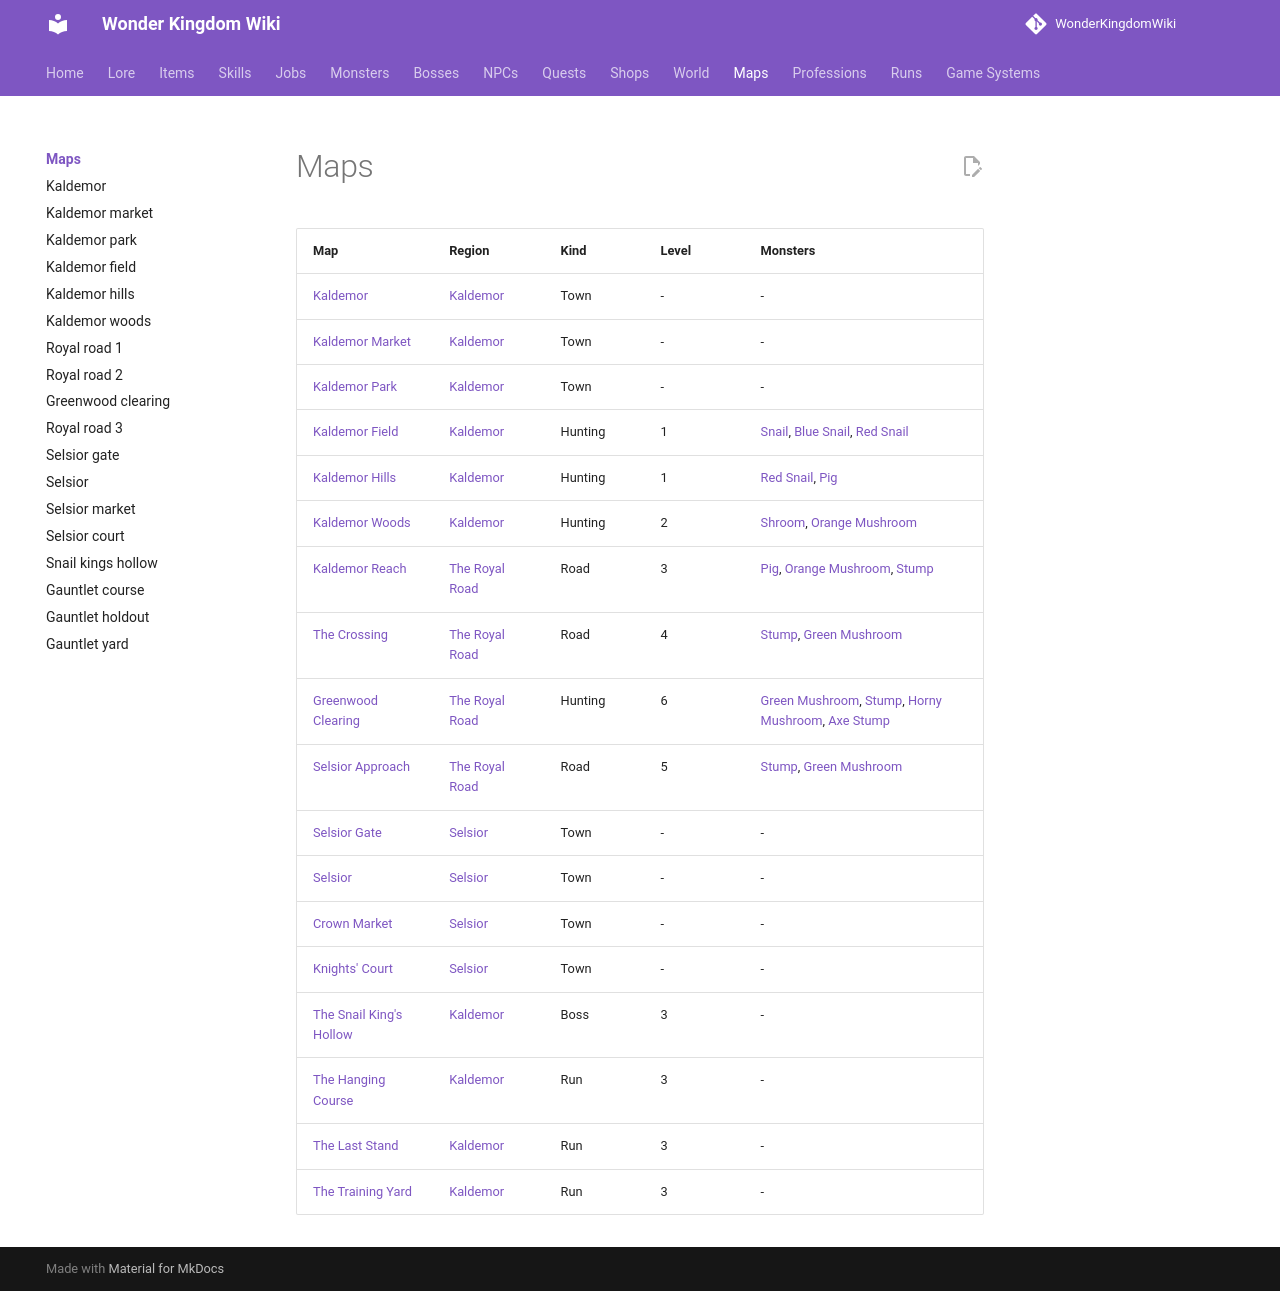

repository: alonohana627/WonderKingdomWiki · page: pr-preview/pr-4/maps/index.html · generator: mkdocs

<!-- Generated by tools/generate.py from GameLib. Do not edit: changes are overwritten. -->

# Maps

| Map | Region | Kind | Levels | Difficulty | Monsters |
|---|---|---|---|---|---|
| [A Fisher's Cottage](../maps/marram_cottage_east.md) | [Bain Harbour](../world/index.md#bain-harbour) | Town | - | - | - |
| [A Fisher's Cottage](../maps/marram_cottage_west.md) | [Bain Harbour](../world/index.md#bain-harbour) | Town | - | - | - |
| [Ambrose's Chart Shop](../maps/bain_chart_shop.md) | [Bain Harbour](../world/index.md#bain-harbour) | Town | - | - | - |
| [Bain Harbour](../maps/bain_harbour.md) | [Bain Harbour](../world/index.md#bain-harbour) | Town | - | - | - |
| [Clemence's House](../maps/bain_clinic.md) | [Bain Harbour](../world/index.md#bain-harbour) | Town | - | - | - |
| [Cordelia's Cloth Shop](../maps/bain_cloth_shop.md) | [Bain Harbour](../world/index.md#bain-harbour) | Town | - | - | - |
| [Harbour Hall](../maps/bain_hall.md) | [Bain Harbour](../world/index.md#bain-harbour) | Town | - | - | - |
| [Marisol's Spice House](../maps/bain_spice_house.md) | [Bain Harbour](../world/index.md#bain-harbour) | Town | - | - | - |
| [Marram Cove](../maps/marram_cove.md) | [Bain Harbour](../world/index.md#bain-harbour) | Town | - | - | - |
| [Merchant Street](../maps/bain_merchant_street.md) | [Bain Harbour](../world/index.md#bain-harbour) | Town | - | - | - |
| [Thaddeus's House](../maps/bain_thaddeus_house.md) | [Bain Harbour](../world/index.md#bain-harbour) | Town | - | - | - |
| [The Counting House](../maps/bain_counting_house.md) | [Bain Harbour](../world/index.md#bain-harbour) | Town | - | - | - |
| [The Customs House](../maps/bain_customs_house.md) | [Bain Harbour](../world/index.md#bain-harbour) | Town | - | - | - |
| [The Dock Office](../maps/bain_dock_office.md) | [Bain Harbour](../world/index.md#bain-harbour) | Town | - | - | - |
| [The Docks](../maps/bain_docks.md) | [Bain Harbour](../world/index.md#bain-harbour) | Town | - | - | - |
| [The Merchants' Exchange](../maps/bain_exchange.md) | [Bain Harbour](../world/index.md#bain-harbour) | Town | - | - | - |
| [The Net House](../maps/marram_net_house.md) | [Bain Harbour](../world/index.md#bain-harbour) | Town | - | - | - |
| [The Salt and Bread](../maps/bain_inn.md) | [Bain Harbour](../world/index.md#bain-harbour) | Town | - | - | - |
| [The Union Warehouse](../maps/bain_warehouse.md) | [Bain Harbour](../world/index.md#bain-harbour) | Town | - | - | - |
| [The Watch House](../maps/bain_watch_house.md) | [Bain Harbour](../world/index.md#bain-harbour) | Town | - | - | - |
| [Wilmot's House](../maps/bain_ropemakers_house.md) | [Bain Harbour](../world/index.md#bain-harbour) | Town | - | - | - |
| [The Chalk Downs](../maps/chalk_downs.md) | [Bain Harbour](../world/index.md#bain-harbour) | Road | 13 | 4 | [Scrub Wolf](../monsters/scrub_wolf.md) |
| [Baysight Hill](../maps/baysight_hill.md) | [Bain Harbour](../world/index.md#bain-harbour) | Road | 15 | 5 | [Bluff Wildcat](../monsters/bluff_wildcat.md) |
| [The Dune Reach](../maps/dune_reach.md) | [Bain Harbour](../world/index.md#bain-harbour) | Road | 17 | 6 | [Dune Cat](../monsters/dune_cat.md) |
| [The Long Sands](../maps/long_sands.md) | [Bain Harbour](../world/index.md#bain-harbour) | Road | 19 | 7 | [Grey Tom](../monsters/grey_tom.md) |
| [The First Locks](../maps/first_locks.md) | [Bain Harbour](../world/index.md#bain-harbour) | Hunting | 22-24 | 8 | [Snapjaw](../monsters/snapjaw.md), [Bootcrab](../monsters/bootcrab.md) |
| [The Timber Ponds](../maps/timber_ponds.md) | [Bain Harbour](../world/index.md#bain-harbour) | Hunting | 26-28 | 9 | [Glass Jelly](../monsters/glass_jelly.md), [Ironback Crab](../monsters/ironback_crab.md) |
| [The Main Deck](../maps/saltgrace_deck.md) | [Bain Harbour](../world/index.md#bain-harbour) | Dungeon | 21-22 | 10 | [Cave Bat](../monsters/cave_bat.md), [Hull Louse](../monsters/hull_louse.md) |
| [The Pinch](../maps/the_pinch.md) | [Bain Harbour](../world/index.md#bain-harbour) | Hunting | 22-28 | 10 | [Ironback Crab](../monsters/ironback_crab.md), [Bootcrab](../monsters/bootcrab.md) |
| [The Main Deck, Aft](../maps/saltgrace_deck_aft.md) | [Bain Harbour](../world/index.md#bain-harbour) | Dungeon | 22-24 | 11 | [Hull Louse](../monsters/hull_louse.md), [Barnacle Crab](../monsters/barnacle_crab.md) |
| [The Pinch Lock](../maps/pinch_lock.md) | [Bain Harbour](../world/index.md#bain-harbour) | Boss | 30 | 11 | - |
| [The Rigging](../maps/saltgrace_rigging.md) | [Bain Harbour](../world/index.md#bain-harbour) | Dungeon | 21-22 | 11 | [Cave Bat](../monsters/cave_bat.md), [Hull Louse](../monsters/hull_louse.md) |
| [The Holds](../maps/saltgrace_holds.md) | [Bain Harbour](../world/index.md#bain-harbour) | Dungeon | 24-28 | 12 | [Barnacle Crab](../monsters/barnacle_crab.md), [Wreck Mimic](../monsters/wreck_mimic.md) |
| [The Salt Reach](../maps/salt_reach.md) | [Bain Harbour](../world/index.md#bain-harbour) | Hunting | 33-38 | 12 | [Sawbill Fry](../monsters/sawbill_fry.md), [Sawbill](../monsters/sawbill.md) |
| [The Galley](../maps/saltgrace_galley.md) | [Bain Harbour](../world/index.md#bain-harbour) | Dungeon | 24-26 | 13 | [Bilge Eel](../monsters/bilge_eel.md), [Barnacle Crab](../monsters/barnacle_crab.md) |
| [The Lower Deck](../maps/saltgrace_lower_deck.md) | [Bain Harbour](../world/index.md#bain-harbour) | Dungeon | 22-28 | 14 | [Bilge Eel](../monsters/bilge_eel.md), [Wreck Mimic](../monsters/wreck_mimic.md), [Hull Louse](../monsters/hull_louse.md) |
| [The Sea Locks](../maps/sea_locks.md) | [Bain Harbour](../world/index.md#bain-harbour) | Hunting | 38-43 | 14 | [Spitting Sawbill](../monsters/spitting_sawbill.md), [Sawbill](../monsters/sawbill.md) |
| [The Bright Morrow, by Night](../maps/bright_morrow_deck.md) | [Bain Harbour](../world/index.md#bain-harbour) | Run | - | 15 | - |
| [The Captain's Cabin](../maps/saltgrace_cabin.md) | [Bain Harbour](../world/index.md#bain-harbour) | Boss | 45 | 15 | - |
| [The Gullet](../maps/the_gullet.md) | [Bain Harbour](../world/index.md#bain-harbour) | Hunting | 43-47 | 16 | [Pale Sawbill](../monsters/pale_sawbill.md), [Spitting Sawbill](../monsters/spitting_sawbill.md) |
| [The Gullet Gates](../maps/gullet_gates.md) | [Bain Harbour](../world/index.md#bain-harbour) | Boss | 50 | 17 | - |
| [The Outer Pier by Night](../maps/outer_pier_night.md) | [Bain Harbour](../world/index.md#bain-harbour) | Run | - | 18 | - |
| [The Timber Path](../maps/timber_path.md) | [Bain Harbour](../world/index.md#bain-harbour) | Hunting | 52 | 18 | [Dusk Wolf](../monsters/dusk_wolf.md) |
| [Under the Outer Pier](../maps/under_the_pier.md) | [Bain Harbour](../world/index.md#bain-harbour) | Run | - | 18 | - |
| [The Crossways](../maps/crossways.md) | [Bain Harbour](../world/index.md#bain-harbour) | Hunting | 57 | 19 | [Whipshade](../monsters/whipshade.md) |
| [The Cliff Edge](../maps/cliff_edge.md) | [Bain Harbour](../world/index.md#bain-harbour) | Hunting | 62 | 20 | [Hookshade](../monsters/hookshade.md) |
| [The Old Fellings](../maps/old_fellings.md) | [Bain Harbour](../world/index.md#bain-harbour) | Hunting | 66 | 21 | [Glimshade](../monsters/glimshade.md) |
| [The Rim](../maps/the_rim.md) | [Bain Harbour](../world/index.md#bain-harbour) | Hunting | 57-66 | 22 | [Whipshade](../monsters/whipshade.md), [Glimshade](../monsters/glimshade.md), [Hookshade](../monsters/hookshade.md) |
| [The Lantern Deep](../maps/lantern_deep.md) | [Bain Harbour](../world/index.md#bain-harbour) | Boss | 70 | 23 | - |
| [Bess's Apothecary](../maps/bess_apothecary.md) | [Kaldemor](../world/index.md#kaldemor) | Town | - | - | - |
| [Gareth's Smithy](../maps/gareths_smithy.md) | [Kaldemor](../world/index.md#kaldemor) | Town | - | - | - |
| [Hilda's Storehouse](../maps/hildas_storehouse.md) | [Kaldemor](../world/index.md#kaldemor) | Town | - | - | - |
| [Kaldemor](../maps/kaldemor.md) | [Kaldemor](../world/index.md#kaldemor) | Town | - | - | - |
| [Kaldemor Market](../maps/kaldemor_market.md) | [Kaldemor](../world/index.md#kaldemor) | Town | - | - | - |
| [Lia's House](../maps/lias_house.md) | [Kaldemor](../world/index.md#kaldemor) | Town | - | - | - |
| [Mushroom Park](../maps/kaldemor_park.md) | [Kaldemor](../world/index.md#kaldemor) | Town | - | - | - |
| [Old Marta's Store](../maps/martas_store.md) | [Kaldemor](../world/index.md#kaldemor) | Town | - | - | - |
| [The Clock Tower](../maps/clock_tower.md) | [Kaldemor](../world/index.md#kaldemor) | Town | - | - | - |
| [The Mayor's House](../maps/tobins_house.md) | [Kaldemor](../world/index.md#kaldemor) | Town | - | - | - |
| [The Sleepy Snail](../maps/the_sleepy_snail.md) | [Kaldemor](../world/index.md#kaldemor) | Town | - | - | - |
| [The Workshops](../maps/the_workshops.md) | [Kaldemor](../world/index.md#kaldemor) | Town | - | - | - |
| [Kaldemor Field](../maps/kaldemor_field.md) | [Kaldemor](../world/index.md#kaldemor) | Hunting | 1-4 | 1 | [Snail](../monsters/snail.md), [Blue Snail](../monsters/blue_snail.md), [Red Snail](../monsters/red_snail.md), [Shroom](../monsters/shroom.md) |
| [Kaldemor Hills](../maps/kaldemor_hills.md) | [Kaldemor](../world/index.md#kaldemor) | Hunting | 7-10 | 2 | [Pig](../monsters/pig.md), [Orange Mushroom](../monsters/orange_mushroom.md), [Stump](../monsters/stump.md) |
| [The Hanging Course](../maps/gauntlet_course.md) | [Kaldemor](../world/index.md#kaldemor) | Run | - | 3 | - |
| [The Last Stand](../maps/gauntlet_holdout.md) | [Kaldemor](../world/index.md#kaldemor) | Run | - | 3 | - |
| [The Snail King's Hollow](../maps/snail_kings_hollow.md) | [Kaldemor](../world/index.md#kaldemor) | Boss | 15 | 3 | - |
| [The Training Yard](../maps/gauntlet_yard.md) | [Kaldemor](../world/index.md#kaldemor) | Run | - | 3 | - |
| [The Boarwood](../maps/boarwood.md) | [Kaldemor](../world/index.md#kaldemor) | Hunting | 21-22 | 4 | [Hedge Boar](../monsters/hedge_boar.md), [Rooting Piglet](../monsters/rooting_piglet.md) |
| [The Cider Lanes](../maps/cider_lanes.md) | [Kaldemor](../world/index.md#kaldemor) | Road | 8-9 | 4 | [Orchard Snail](../monsters/orchard_snail.md), [Orchard Pig](../monsters/orchard_pig.md) |
| [The Last Stile](../maps/the_last_stile.md) | [Kaldemor](../world/index.md#kaldemor) | Hunting | - | 4 | - |
| [The Deep Boarwood](../maps/boarwood_deep.md) | [Kaldemor](../world/index.md#kaldemor) | Hunting | 27 | 5 | [Tusker](../monsters/tusker.md) |
| [The Greenmarsh](../maps/the_greenmarsh.md) | [Kaldemor](../world/index.md#kaldemor) | Road | 10-11 | 5 | [Marsh Slime](../monsters/marsh_slime.md), [Mud Octopus](../monsters/mud_octopus.md), [Reed Snake](../monsters/reed_snake.md) |
| [Shellbrook Mouth](../maps/shellbrook_mouth.md) | [Kaldemor](../world/index.md#kaldemor) | Road | 9-17 | 6 | [Shingle Crab](../monsters/shingle_crab.md), [Breaker Crab](../monsters/breaker_crab.md), [Orchard Pig](../monsters/orchard_pig.md) |
| [Stilebrook Farm](../maps/stilebrook_farm.md) | [Kaldemor](../world/index.md#kaldemor) | Boss | 30 | 6 | - |
| [The Humming Trail](../maps/humming_trail.md) | [Kaldemor](../world/index.md#kaldemor) | Hunting | 31-33 | 6 | [Horny Mushroom](../monsters/deepwood_horny.md), [Hoarder Shroom](../monsters/hoarder_shroom.md) |
| [Windflower Glade](../maps/windflower_glade.md) | [Kaldemor](../world/index.md#kaldemor) | Hunting | 33-35 | 7 | [Windflower Cap](../monsters/windflower_cap.md), [Hoarder Shroom](../monsters/hoarder_shroom.md) |
| [The Bluecap Groves](../maps/bluecap_groves.md) | [Kaldemor](../world/index.md#kaldemor) | Hunting | 40 | 8 | [Bluecap](../monsters/bluecap.md) |
| [The Bluecap Groves](../maps/bluecap_groves_deep.md) | [Kaldemor](../world/index.md#kaldemor) | Hunting | 40 | 8 | [Bluecap](../monsters/bluecap.md) |
| [Breezy Hollow](../maps/breezy_hollow.md) | [Kaldemor](../world/index.md#kaldemor) | Hunting | 46 | 9 | [Paleveil Cap](../monsters/paleveil_cap.md) |
| [The Bluecap Hollow](../maps/bluecap_hollow.md) | [Kaldemor](../world/index.md#kaldemor) | Boss | 50 | 10 | - |
| [The Keep Road](../maps/keep_road.md) | [Kaldemor](../world/index.md#kaldemor) | Hunting | 53 | 10 | [Capguard](../monsters/capguard.md) |
| [The Keep Road](../maps/keep_road_2.md) | [Kaldemor](../world/index.md#kaldemor) | Hunting | 53-55 | 11 | [Capguard](../monsters/capguard.md), [Spore Puff](../monsters/spore_puff.md) |
| [The Battlements](../maps/battlements_1.md) | [Kaldemor](../world/index.md#kaldemor) | Hunting | 55-57 | 12 | [Spore Puff](../monsters/spore_puff.md), [Hoarder Shroom](../monsters/hoarder_shroom_keep.md) |
| [The Battlements](../maps/battlements_2.md) | [Kaldemor](../world/index.md#kaldemor) | Hunting | 55-61 | 12 | [Spore Puff](../monsters/spore_puff.md), [Wallcreeper Cap](../monsters/wallcreeper_cap.md), [Hoarder Shroom](../monsters/hoarder_shroom_keep.md) |
| [The Battlements](../maps/battlements_3.md) | [Kaldemor](../world/index.md#kaldemor) | Hunting | 57-61 | 12 | [Hoarder Shroom](../monsters/hoarder_shroom_keep.md), [Wallcreeper Cap](../monsters/wallcreeper_cap.md) |
| [The Inner Ward](../maps/inner_ward_1.md) | [Kaldemor](../world/index.md#kaldemor) | Hunting | 61-66 | 13 | [Crowncap](../monsters/crowncap.md), [Wallcreeper Cap](../monsters/wallcreeper_cap.md) |
| [The Inner Ward](../maps/inner_ward_2.md) | [Kaldemor](../world/index.md#kaldemor) | Hunting | 61-66 | 13 | [Crowncap](../monsters/crowncap.md), [Wallcreeper Cap](../monsters/wallcreeper_cap.md) |
| [The Crown Tower](../maps/crown_tower.md) | [Kaldemor](../world/index.md#kaldemor) | Boss | 70 | 14 | - |
| [Kaldemor Woods](../maps/kaldemor_woods.md) | [The Royal Road](../world/index.md#royal-road) | Road | 2-8 | 4 | [Shroom](../monsters/shroom.md), [Orange Mushroom](../monsters/orange_mushroom.md) |
| [The Crossing](../maps/the_crossing.md) | [The Royal Road](../world/index.md#royal-road) | Road | 7-11 | 5 | [Pig](../monsters/pig.md), [Ribbon Pig](../monsters/ribbon_pig.md), [Stump](../monsters/stump.md) |
| [The Greenwood](../maps/the_greenwood.md) | [The Royal Road](../world/index.md#royal-road) | Road | 10-15 | 6 | [Green Mushroom](../monsters/green_mushroom.md), [Stump](../monsters/stump.md), [Horny Mushroom](../monsters/horny_mushroom.md) |
| [An Empty House](../maps/old_quarter_house_a.md) | [Selsior](../world/index.md#selsior) | Town | - | - | - |
| [Crown Market](../maps/selsior_market.md) | [Selsior](../world/index.md#selsior) | Town | - | - | - |
| [Knights' Court](../maps/selsior_court.md) | [Selsior](../world/index.md#selsior) | Town | - | - | - |
| [Old Quarter](../maps/selsior_old_quarter.md) | [Selsior](../world/index.md#selsior) | Town | - | - | - |
| [Palace](../maps/selsior_palace.md) | [Selsior](../world/index.md#selsior) | Town | - | - | - |
| [Prudence's Workshop](../maps/alchemists_workshop.md) | [Selsior](../world/index.md#selsior) | Town | - | - | - |
| [Riverside](../maps/selsior_riverside.md) | [Selsior](../world/index.md#selsior) | Town | - | - | - |
| [Royal Plaza](../maps/selsior.md) | [Selsior](../world/index.md#selsior) | Town | - | - | - |
| [Scholars' Quarter](../maps/selsior_scholars.md) | [Selsior](../world/index.md#selsior) | Town | - | - | - |
| [Selene's Forge](../maps/selenes_forge.md) | [Selsior](../world/index.md#selsior) | Town | - | - | - |
| [Selsior Gate](../maps/selsior_gate.md) | [Selsior](../world/index.md#selsior) | Town | - | - | - |
| [The Academy Library](../maps/academy_library.md) | [Selsior](../world/index.md#selsior) | Town | - | - | - |
| [The Captain's Hall](../maps/knights_hall.md) | [Selsior](../world/index.md#selsior) | Town | - | - | - |
| [The Crooked Lantern](../maps/crooked_lantern.md) | [Selsior](../world/index.md#selsior) | Town | - | - | - |
| [The Dyer's House](../maps/riverside_house_b.md) | [Selsior](../world/index.md#selsior) | Town | - | - | - |
| [The Envoys' Hall](../maps/envoys_hall.md) | [Selsior](../world/index.md#selsior) | Town | - | - | - |
| [The Gate Inn](../maps/gate_inn.md) | [Selsior](../world/index.md#selsior) | Town | - | - | - |
| [The Gilded Stage](../maps/gilded_stage.md) | [Selsior](../world/index.md#selsior) | Town | - | - | - |
| [The Palace Quarters](../maps/palace_quarters.md) | [Selsior](../world/index.md#selsior) | Town | - | - | - |
| [The Royal Vault](../maps/royal_vault.md) | [Selsior](../world/index.md#selsior) | Town | - | - | - |
| [The Throne Hall](../maps/throne_hall.md) | [Selsior](../world/index.md#selsior) | Town | - | - | - |
| [Theatre Row](../maps/selsior_theatre.md) | [Selsior](../world/index.md#selsior) | Town | - | - | - |
| [The Delver's Burrow](../maps/delvers_burrow.md) | [Selsior](../world/index.md#selsior) | Boss | 30 | 0 | - |
| [The First Cut](../maps/first_cut.md) | [Selsior](../world/index.md#selsior) | Boss | 70 | 0 | - |
| [The Heron Pool](../maps/heron_pool.md) | [Selsior](../world/index.md#selsior) | Boss | 50 | 0 | - |
| [The Hive Hollow](../maps/hive_hollow.md) | [Selsior](../world/index.md#selsior) | Boss | 30 | 0 | - |
| [The Hedge Lanes](../maps/hedge_lanes.md) | [Selsior](../world/index.md#selsior) | Road | 7-9 | 3 | [Slime](../monsters/slime.md), [Pig](../monsters/pig.md), [Orange Mushroom](../monsters/orange_mushroom.md) |
| [The Waystone Meadows](../maps/waystone_meadows.md) | [Selsior](../world/index.md#selsior) | Road | 11-15 | 4 | [Ribbon Pig](../monsters/ribbon_pig.md), [Green Mushroom](../monsters/green_mushroom.md), [Horny Mushroom](../monsters/horny_mushroom.md) |
| [The Rootlands](../maps/rootlands.md) | [Selsior](../world/index.md#selsior) | Road | 10-21 | 5 | [Stump](../monsters/stump.md), [Dark Stump](../monsters/dark_stump.md), [Axe Stump](../monsters/axe_stump.md) |
| [Downs Edge](../maps/downs_edge.md) | [Selsior](../world/index.md#selsior) | Hunting | 21-24 | 6 | [Downs Boar](../monsters/downs_boar.md), [Wild Bee](../monsters/wild_bee.md) |
| [The Thyme Banks](../maps/thyme_banks.md) | [Selsior](../world/index.md#selsior) | Hunting | 21-24 | 7 | [Downs Boar](../monsters/downs_boar.md), [Wild Bee](../monsters/wild_bee.md) |
| [The Chalk Hives](../maps/chalk_hives.md) | [Selsior](../world/index.md#selsior) | Hunting | 28 | 8 | [Chalk Hive Bee](../monsters/chalk_hive_bee.md) |
| [The Quarry Landing](../maps/quarry_landing.md) | [Selsior](../world/index.md#selsior) | Road | - | 9 | - |
| [The Old Drains](../maps/old_drains.md) | [Selsior](../world/index.md#selsior) | Dungeon | 22-24 | 10 | [Drain Rat](../monsters/drain_rat.md), [Drain Stirge](../monsters/drain_stirge.md) |
| [The Reed Beds](../maps/reed_beds.md) | [Selsior](../world/index.md#selsior) | Hunting | 32 | 10 | [Reed Ligator](../monsters/reed_ligator.md) |
| [The Cisterns](../maps/cisterns.md) | [Selsior](../world/index.md#selsior) | Dungeon | 25-28 | 12 | [Cistern Bubbling](../monsters/cistern_bubbling.md), [Black Drain Rat](../monsters/black_drain_rat.md), [Tunnel Bat](../monsters/tunnel_bat.md) |
| [The Long Reach Banks](../maps/reach_banks.md) | [Selsior](../world/index.md#selsior) | Hunting | 32-41 | 12 | [Bank Lorang](../monsters/bank_lorang.md), [Bank Clang](../monsters/bank_clang.md), [Reed Ligator](../monsters/reed_ligator.md) |
| [The Buried Street](../maps/buried_street.md) | [Selsior](../world/index.md#selsior) | Dungeon | 26-28 | 14 | [Black Drain Rat](../monsters/black_drain_rat.md), [Tunnel Bat](../monsters/tunnel_bat.md) |
| [The Undercut](../maps/the_undercut.md) | [Selsior](../world/index.md#selsior) | Hunting | 46 | 14 | [Undercut Croco](../monsters/undercut_croco.md) |
| [The Spoil Heaps](../maps/spoil_heaps.md) | [Selsior](../world/index.md#selsior) | Hunting | 53 | 16 | [Rubble Golem](../monsters/rubble_golem.md) |
| [The Terraced Cuts](../maps/terraced_cuts.md) | [Selsior](../world/index.md#selsior) | Hunting | 58 | 18 | [Quarry Golem](../monsters/quarry_golem.md) |
| [The Deep Cut](../maps/deep_cut.md) | [Selsior](../world/index.md#selsior) | Hunting | 63-67 | 20 | [Dark Quarry Golem](../monsters/dark_quarry_golem.md), [Cut Golem](../monsters/cut_golem.md) |
| [A Glade Home](../maps/glade_west_home.md) | [Fairy Forest](../world/index.md#fairy-forest) | Town | - | 0 | - |
| [A Glade Home, East](../maps/glade_east_home.md) | [Fairy Forest](../world/index.md#fairy-forest) | Town | - | 0 | - |
| [Celandine's Remedy House](../maps/remedy_house.md) | [Fairy Forest](../world/index.md#fairy-forest) | Town | - | 0 | - |
| [Children's Glade](../maps/childrens_glade.md) | [Fairy Forest](../world/index.md#fairy-forest) | Town | - | 0 | - |
| [Fairy Forest](../maps/fairy_forest.md) | [Fairy Forest](../world/index.md#fairy-forest) | Town | - | 0 | - |
| [Galen's Staves and Scrolls](../maps/galens_shop.md) | [Fairy Forest](../world/index.md#fairy-forest) | Town | - | 0 | - |
| [Grove School](../maps/grove_school.md) | [Fairy Forest](../world/index.md#fairy-forest) | Town | - | 0 | - |
| [Halcy's Weaving Room](../maps/glade_basket_house.md) | [Fairy Forest](../world/index.md#fairy-forest) | Town | - | 0 | - |
| [Hesper's Cottage](../maps/hesper_cottage.md) | [Fairy Forest](../world/index.md#fairy-forest) | Town | - | 0 | - |
| [Merrow and Celandine's Home](../maps/gardeners_home.md) | [Fairy Forest](../world/index.md#fairy-forest) | Town | - | 0 | - |
| [Ondine's Lantern Workshop](../maps/lantern_workshop.md) | [Fairy Forest](../world/index.md#fairy-forest) | Town | - | 0 | - |
| [The Bloomwood Waystation](../maps/bloomwood_waystation.md) | [Fairy Forest](../world/index.md#fairy-forest) | Town | - | 0 | - |
| [The Dewdrop Tea House](../maps/dewdrop_tea_house.md) | [Fairy Forest](../world/index.md#fairy-forest) | Town | - | 0 | - |
| [The Glade's Gathering Hall](../maps/glade_elders_hall.md) | [Fairy Forest](../world/index.md#fairy-forest) | Town | - | 0 | - |
| [The Glade's Story House](../maps/glade_book_house.md) | [Fairy Forest](../world/index.md#fairy-forest) | Town | - | 0 | - |
| [The Heart Tree](../maps/heart_tree.md) | [Fairy Forest](../world/index.md#fairy-forest) | Town | - | 0 | - |
| [The Heart Tree, Council Chamber](../maps/heart_tree_chamber.md) | [Fairy Forest](../world/index.md#fairy-forest) | Town | - | 0 | - |
| [The Old Records](../maps/old_records.md) | [Fairy Forest](../world/index.md#fairy-forest) | Town | - | 0 | - |
| [The Oldest Home](../maps/oriels_old_home.md) | [Fairy Forest](../world/index.md#fairy-forest) | Town | - | 0 | - |
| [The Forest's Hem](../maps/forests_hem.md) | [Fairy Forest](../world/index.md#fairy-forest) | Road | 9-11 | 3 | [Slime](../monsters/slime.md), [Bubbling](../monsters/bubbling.md) |
| [The Glimmer Path](../maps/glimmer_path.md) | [Fairy Forest](../world/index.md#fairy-forest) | Road | 9-12 | 4 | [Slime](../monsters/slime.md), [Stump](../monsters/stump.md), [Green Mushroom](../monsters/green_mushroom.md) |
| [The Bloomwood](../maps/bloomwood.md) | [Fairy Forest](../world/index.md#fairy-forest) | Road | 11-13 | 5 | [Bubbling](../monsters/bubbling.md), [Glimmerwing](../monsters/glimmerwing.md) |
| [The Bloomwood, South](../maps/bloomwood_south.md) | [Fairy Forest](../world/index.md#fairy-forest) | Road | 13-17 | 6 | [Glimmerwing](../monsters/glimmerwing.md), [Crowned Glimmerwing](../monsters/crowned_glimmerwing.md) |
| [Shimmerwater, the First Path](../maps/shimmerwater_path_1.md) | [Fairy Forest](../world/index.md#fairy-forest) | Hunting | 19 | 8 | [Firefly Slime](../monsters/firefly_slime.md) |
| [Shimmerwater, the Second Path](../maps/shimmerwater_path_2.md) | [Fairy Forest](../world/index.md#fairy-forest) | Hunting | 19-22 | 9 | [Firefly Slime](../monsters/firefly_slime.md), [Shimmer Slime](../monsters/fairy_slime.md) |
| [Shimmerwater, the Third Path](../maps/shimmerwater_path_3.md) | [Fairy Forest](../world/index.md#fairy-forest) | Hunting | 25-27 | 10 | [Water Sprite](../monsters/water_sprite.md), [Forest Sprite](../monsters/forest_sprite.md) |
| [The Lakehead](../maps/lakehead.md) | [Fairy Forest](../world/index.md#fairy-forest) | Boss | 30 | 11 | - |
| [The High Shore](../maps/high_shore_1.md) | [Fairy Forest](../world/index.md#fairy-forest) | Hunting | 31 | 12 | [Evil Eye](../monsters/evil_eye.md) |
| [The High Shore, Upper Banks](../maps/high_shore_2.md) | [Fairy Forest](../world/index.md#fairy-forest) | Hunting | 31-34 | 13 | [Evil Eye](../monsters/evil_eye.md), [Curse Eye](../monsters/curse_eye.md) |
| [The Hollow Oak, Roots](../maps/hollow_oak_roots.md) | [Fairy Forest](../world/index.md#fairy-forest) | Hunting | 34-37 | 14 | [Curse Eye](../monsters/curse_eye.md), [Cold Eye](../monsters/cold_eye.md) |
| [The Hushed Grove](../maps/hushed_grove.md) | [Fairy Forest](../world/index.md#fairy-forest) | Dungeon | 20-24 | 15 | [Dust Wisp](../monsters/dust_wisp.md), [Flying Book](../monsters/flying_book.md) |
| [The Shadowed Grove](../maps/shadowed_grove.md) | [Fairy Forest](../world/index.md#fairy-forest) | Dungeon | 22-26 | 15 | [Flying Book](../monsters/flying_book.md), [Snapping Book](../monsters/snapping_book.md), [Ink Imp](../monsters/ink_imp.md) |
| [The Stilled Grove](../maps/stilled_grove.md) | [Fairy Forest](../world/index.md#fairy-forest) | Dungeon | 22-26 | 15 | [Ink Imp](../monsters/ink_imp.md), [Snapping Book](../monsters/snapping_book.md) |
| [The Hollow Oak, Boughs](../maps/hollow_oak_boughs.md) | [Fairy Forest](../world/index.md#fairy-forest) | Hunting | 41 | 16 | [Sharpened Lupin](../monsters/sharpened_lupin.md) |
| [The Old Reading Room](../maps/old_reading_room.md) | [Fairy Forest](../world/index.md#fairy-forest) | Boss | 30 | 16 | - |
| [The Hollow Oak, Heights](../maps/hollow_oak_heights.md) | [Fairy Forest](../world/index.md#fairy-forest) | Hunting | 44-47 | 18 | [Gloomfur Lupin](../monsters/gloomfur_lupin.md), [Surgeon Eye](../monsters/surgeon_eye.md) |
| [The Torn Crown](../maps/torn_crown.md) | [Fairy Forest](../world/index.md#fairy-forest) | Boss | 50 | 20 | - |
| [The Deepening, I](../maps/deepening_1.md) | [Fairy Forest](../world/index.md#fairy-forest) | Hunting | 51 | 22 | [Gloaming Wisp](../monsters/deep_forest_wisp.md) |
| [The Deepening, II](../maps/deepening_2.md) | [Fairy Forest](../world/index.md#fairy-forest) | Hunting | 51-55 | 23 | [Gloaming Wisp](../monsters/deep_forest_wisp.md), [Thorny Bramble](../monsters/thorny_bramble.md) |
| [The Deepening, III](../maps/deepening_3.md) | [Fairy Forest](../world/index.md#fairy-forest) | Hunting | 55-58 | 24 | [Thorny Bramble](../monsters/thorny_bramble.md), [Forest Howlet](../monsters/forest_howlet.md) |
| [The Deepening, IV](../maps/deepening_4.md) | [Fairy Forest](../world/index.md#fairy-forest) | Hunting | 58-60 | 25 | [Forest Howlet](../monsters/forest_howlet.md), [Night Howlet](../monsters/night_howlet.md) |
| [The Deepening, V](../maps/deepening_5.md) | [Fairy Forest](../world/index.md#fairy-forest) | Hunting | 62 | 26 | [Forest Glimmerfox](../monsters/forest_glimmerfox.md) |
| [The Twilit Wood, I](../maps/twilit_wood_1.md) | [Fairy Forest](../world/index.md#fairy-forest) | Hunting | 64 | 27 | [Night Glimmerfox](../monsters/night_glimmerfox.md) |
| [The Twilit Wood, II](../maps/twilit_wood_2.md) | [Fairy Forest](../world/index.md#fairy-forest) | Hunting | 64-66 | 28 | [Night Glimmerfox](../monsters/night_glimmerfox.md), [Blue Spring Sprite](../monsters/blue_spring_sprite.md) |
| [The Twilit Wood, III](../maps/twilit_wood_3.md) | [Fairy Forest](../world/index.md#fairy-forest) | Hunting | 66-68 | 29 | [Blue Spring Sprite](../monsters/blue_spring_sprite.md), [Deep Spring Sprite](../monsters/deep_spring_sprite.md) |
| [The Hidden Spring](../maps/hidden_spring.md) | [Fairy Forest](../world/index.md#fairy-forest) | Boss | 70 | 30 | - |
| [Agna's Net Loft](../maps/agnas_net_loft.md) | [Goa Harbour](../world/index.md#goa-harbour) | Town | - | - | - |
| [Elspeth's House](../maps/elspeths_house.md) | [Goa Harbour](../world/index.md#goa-harbour) | Town | - | - | - |
| [Goa Harbour](../maps/goa_harbour.md) | [Goa Harbour](../world/index.md#goa-harbour) | Town | - | - | - |
| [Gull Heath](../maps/gull_heath.md) | [Goa Harbour](../world/index.md#goa-harbour) | Town | - | - | - |
| [Gunna's Workshop](../maps/gunnas_workshop.md) | [Goa Harbour](../world/index.md#goa-harbour) | Town | - | - | - |
| [Gwenna's Outfitters](../maps/gwennas_outfitters.md) | [Goa Harbour](../world/index.md#goa-harbour) | Town | - | - | - |
| [Kestra's Rope Loft](../maps/kestras_rope_loft.md) | [Goa Harbour](../world/index.md#goa-harbour) | Town | - | - | - |
| [The Cliff Watch House](../maps/cliff_watch_house.md) | [Goa Harbour](../world/index.md#goa-harbour) | Town | - | - | - |
| [The Gap Inn](../maps/gap_inn.md) | [Goa Harbour](../world/index.md#goa-harbour) | Town | - | - | - |
| [The Lantern Market](../maps/lantern_market.md) | [Goa Harbour](../world/index.md#goa-harbour) | Town | - | - | - |
| [The Wardens' House](../maps/wardens_house.md) | [Goa Harbour](../world/index.md#goa-harbour) | Town | - | - | - |
| [Ysmay's House](../maps/ysmays_house.md) | [Goa Harbour](../world/index.md#goa-harbour) | Town | - | - | - |
| [Below the Anvil, at Night](../maps/anvil_night.md) | [Goa Harbour](../world/index.md#goa-harbour) | Run | - | - | - |
| [Brushtail's Earth](../maps/brushtails_earth.md) | [Goa Harbour](../world/index.md#goa-harbour) | Boss | 30 | - | - |
| [Caddoc's Trap, at Night](../maps/caddocs_trap_night.md) | [Goa Harbour](../world/index.md#goa-harbour) | Run | - | - | - |
| [The Gapclaw's Hollow](../maps/gapclaws_hollow.md) | [Goa Harbour](../world/index.md#goa-harbour) | Boss | 50 | - | - |
| [The Inkmother's Pool](../maps/inkmothers_pool.md) | [Goa Harbour](../world/index.md#goa-harbour) | Boss | 40 | - | - |
| [The Scour](../maps/the_scour.md) | [Goa Harbour](../world/index.md#goa-harbour) | Boss | 70 | - | - |
| [Gorse Downs](../maps/gorse_downs.md) | [Goa Harbour](../world/index.md#goa-harbour) | Road | 11-16 | 4 | [Ribbon Pig](../monsters/ribbon_pig.md), [Ditch Eye](../monsters/ditch_eye.md) |
| [Saltwood Road](../maps/saltwood_road.md) | [Goa Harbour](../world/index.md#goa-harbour) | Road | 17-18 | 5 | [Zombie Mushroom](../monsters/zombie_mushroom.md), [Dark Stump](../monsters/dark_stump.md) |
| [Seaward Woods](../maps/seaward_woods.md) | [Goa Harbour](../world/index.md#goa-harbour) | Road | 17-18 | 5 | [Lorang](../monsters/lorang.md), [Lupin](../monsters/lupin.md) |
| [Dusk Ford](../maps/dusk_ford.md) | [Goa Harbour](../world/index.md#goa-harbour) | Road | 19-20 | 6 | [Ligator](../monsters/ligator.md), [Jr. Necki](../monsters/jr_necki.md) |
| [The Gullwalk](../maps/gullwalk.md) | [Goa Harbour](../world/index.md#goa-harbour) | Road | 17-19 | 6 | [Lorang](../monsters/lorang.md), [Kestrel](../monsters/kestrel.md) |
| [Strandwood Edge](../maps/strandwood_edge.md) | [Goa Harbour](../world/index.md#goa-harbour) | Hunting | 22-24 | 7 | [Wrack Boar](../monsters/wrack_boar.md), [Driftstump](../monsters/driftstump.md) |
| [Strandwood Rocks](../maps/strandwood_rocks.md) | [Goa Harbour](../world/index.md#goa-harbour) | Hunting | 24-27 | 8 | [Driftstump](../monsters/driftstump.md), [Strand Fox Cub](../monsters/strand_fox_cub.md), [Strand Fox](../monsters/strand_fox.md) |
| [The Mouths](../maps/sounding_mouths.md) | [Goa Harbour](../world/index.md#goa-harbour) | Dungeon | 20 | 8 | [Cave Crab](../monsters/cave_crab.md), [Glowjelly](../monsters/glowjelly.md) |
| [Gwenna's Drop](../maps/gwennas_drop.md) | [Goa Harbour](../world/index.md#goa-harbour) | Dungeon | 20 | 10 | [Cave Crab](../monsters/cave_crab.md), [Blind Bat](../monsters/blind_bat.md), [Cave Octopus](../monsters/cave_octopus.md) |
| [The Saltface](../maps/saltface.md) | [Goa Harbour](../world/index.md#goa-harbour) | Hunting | 32-38 | 10 | [Shore Crab](../monsters/shore_crab.md), [Sea Newt](../monsters/sea_newt.md) |
| [The Undercliff](../maps/undercliff.md) | [Goa Harbour](../world/index.md#goa-harbour) | Hunting | 32-42 | 11 | [Shore Crab](../monsters/shore_crab.md), [Sea Newt](../monsters/sea_newt.md), [Sea Slater](../monsters/sea_slater.md) |
| [The Long Echo](../maps/long_echo.md) | [Goa Harbour](../world/index.md#goa-harbour) | Dungeon | 20 | 12 | [Glowjelly](../monsters/glowjelly.md), [Cave Octopus](../monsters/cave_octopus.md), [Blind Bat](../monsters/blind_bat.md) |
| [The Wrack Ledges](../maps/wrack_ledges.md) | [Goa Harbour](../world/index.md#goa-harbour) | Hunting | 38-46 | 12 | [Sea Slater](../monsters/sea_slater.md), [Sea Newt](../monsters/sea_newt.md), [Saltgull](../monsters/saltgull.md) |
| [The Forest Jaw](../maps/forest_jaw.md) | [Goa Harbour](../world/index.md#goa-harbour) | Hunting | 52-56 | 14 | [Jaw Crab](../monsters/jaw_crab.md), [Saltdead Stump](../monsters/saltdead_stump.md) |
| [The Still Pool](../maps/still_pool.md) | [Goa Harbour](../world/index.md#goa-harbour) | Dungeon | 20 | 14 | [Glowjelly](../monsters/glowjelly.md), [Blind Bat](../monsters/blind_bat.md), [Cave Octopus](../monsters/cave_octopus.md) |
| [The Greystrand](../maps/drowned_strand.md) | [Goa Harbour](../world/index.md#goa-harbour) | Hunting | 52-61 | 15 | [Saltdead Stump](../monsters/saltdead_stump.md), [Wrackgolem](../monsters/wrackgolem.md) |
| [The Skerries](../maps/skerries.md) | [Goa Harbour](../world/index.md#goa-harbour) | Hunting | 61-66 | 16 | [Wrackgolem](../monsters/wrackgolem.md), [Grey Bull](../monsters/grey_bull.md) |
| [Mabbu's Tent](../maps/mabbus_tent.md) | [Midbarium](../world/index.md#midbarium) | Town | - | - | - |
| [Midbarium](../maps/midbarium.md) | [Midbarium](../world/index.md#midbarium) | Town | - | - | - |
| [Sennu's Tent](../maps/sennus_tent.md) | [Midbarium](../world/index.md#midbarium) | Town | - | - | - |
| [Tavi's Tent](../maps/tavis_tent.md) | [Midbarium](../world/index.md#midbarium) | Town | - | - | - |
| [The Brenna House](../maps/brenna_house.md) | [Midbarium](../world/index.md#midbarium) | Town | - | - | - |
| [The Great Hall](../maps/great_hall.md) | [Midbarium](../world/index.md#midbarium) | Town | - | - | - |
| [The Kragvar Forge](../maps/kragvar_forge.md) | [Midbarium](../world/index.md#midbarium) | Town | - | - | - |
| [The Old War Camp](../maps/old_war_camp.md) | [Midbarium](../world/index.md#midbarium) | Town | - | - | - |
| [The Tolmach Store Tent](../maps/tolmach_store_tent.md) | [Midbarium](../world/index.md#midbarium) | Town | - | - | - |
| [The Trading Post](../maps/trading_post.md) | [Midbarium](../world/index.md#midbarium) | Town | - | - | - |
| [The Trail Watch Tent](../maps/trail_watch_tent.md) | [Midbarium](../world/index.md#midbarium) | Town | - | - | - |
| [The Watch Post Tent](../maps/camp_watch_tent.md) | [Midbarium](../world/index.md#midbarium) | Town | - | - | - |
| [Yarrek and Harra's Tent](../maps/yarreks_tent.md) | [Midbarium](../world/index.md#midbarium) | Town | - | - | - |
| [Zirra's Workshop](../maps/zirras_workshop.md) | [Midbarium](../world/index.md#midbarium) | Town | - | - | - |
| [The Canyon Road](../maps/canyon_road.md) | [Midbarium](../world/index.md#midbarium) | Road | 15 | 5 | [Dust Boggle](../monsters/dust_boggle.md) |
| [The North Ridge](../maps/north_ridge.md) | [Midbarium](../world/index.md#midbarium) | Road | 17 | 6 | [Ridge Stump](../monsters/ridge_stump.md) |
| [The South Path](../maps/south_path.md) | [Midbarium](../world/index.md#midbarium) | Road | 15-17 | 6 | [Dust Boggle](../monsters/dust_boggle.md), [Ridge Stump](../monsters/ridge_stump.md) |
| [The Edgewood](../maps/edgewood.md) | [Midbarium](../world/index.md#midbarium) | Road | 18 | 7 | [Edge Lizard](../monsters/edge_lizard.md) |
| [The Young Woods](../maps/young_woods.md) | [Midbarium](../world/index.md#midbarium) | Road | 19 | 7 | [Snapping Lizard](../monsters/snapping_lizard.md) |
| [Windworn Hill](../maps/windworn_hill.md) | [Midbarium](../world/index.md#midbarium) | Hunting | 22 | 8 | [Gnarled Stump](../monsters/gnarled_stump.md) |
| [The Long Ridge](../maps/long_ridge.md) | [Midbarium](../world/index.md#midbarium) | Hunting | 21-22 | 9 | [Axe Stump](../monsters/axe_stump.md), [Gnarled Stump](../monsters/gnarled_stump.md) |
| [The Broken Ground](../maps/broken_ground.md) | [Midbarium](../world/index.md#midbarium) | Hunting | 26-28 | 10 | [Dark Axe Stump](../monsters/dark_axe_stump.md), [Pale Stump](../monsters/pale_stump.md) |
| [The Dustfall Mouth](../maps/dustfall_mouth.md) | [Midbarium](../world/index.md#midbarium) | Dungeon | 22 | 10 | [Drakeling](../monsters/drakeling.md) |
| [The Cliff Gallery](../maps/cliff_gallery.md) | [Midbarium](../world/index.md#midbarium) | Dungeon | 22-24 | 11 | [Drakeling](../monsters/drakeling.md), [Cave Drake](../monsters/cave_drake.md) |
| [Howling Peak](../maps/howling_peak.md) | [Midbarium](../world/index.md#midbarium) | Boss | 30 | 12 | - |
| [The Cold Draught](../maps/cold_draught.md) | [Midbarium](../world/index.md#midbarium) | Dungeon | 24-26 | 12 | [Cave Drake](../monsters/cave_drake.md), [Frost Drake](../monsters/frost_drake.md) |
| [The Chill Caves](../maps/chill_caves.md) | [Midbarium](../world/index.md#midbarium) | Dungeon | 26 | 13 | [Frost Drake](../monsters/frost_drake.md) |
| [The Far Anchor](../maps/far_anchor.md) | [Midbarium](../world/index.md#midbarium) | Hunting | 32-34 | 13 | [Cliff Gnawer](../monsters/cliff_gnawer.md), [Wild Boar](../monsters/wild_boar.md) |
| [The Boar Runs](../maps/boar_runs.md) | [Midbarium](../world/index.md#midbarium) | Hunting | 34-38 | 14 | [Wild Boar](../monsters/wild_boar.md), [Scarred Boar](../monsters/scarred_boar.md) |
| [The Far Anchor at Night](../maps/far_anchor_night.md) | [Midbarium](../world/index.md#midbarium) | Run | - | 14 | - |
| [The Sunken Pool](../maps/sunken_pool.md) | [Midbarium](../world/index.md#midbarium) | Boss | 26 | 14 | - |
| [The Ironback Flats](../maps/ironback_flats.md) | [Midbarium](../world/index.md#midbarium) | Hunting | 38-42 | 15 | [Scarred Boar](../monsters/scarred_boar.md), [Flint Hog](../monsters/flint_hog.md) |
| [The Hot Rocks](../maps/hot_rocks.md) | [Midbarium](../world/index.md#midbarium) | Hunting | 42-46 | 16 | [Flint Hog](../monsters/flint_hog.md), [Iron Boar](../monsters/iron_boar.md) |
| [The Ash Mesa](../maps/ash_mesa.md) | [Midbarium](../world/index.md#midbarium) | Boss | 50 | 18 | - |
| [The Dry Hills](../maps/dry_hills.md) | [Midbarium](../world/index.md#midbarium) | Hunting | 52 | 20 | [Swollen Stump](../monsters/swollen_stump.md) |
| [The Grey Road](../maps/grey_road.md) | [Midbarium](../world/index.md#midbarium) | Hunting | 52-55 | 21 | [Swollen Stump](../monsters/swollen_stump.md), [Raider Boar](../monsters/raider_boar.md) |
| [The Lonely Rocks](../maps/lonely_rocks.md) | [Midbarium](../world/index.md#midbarium) | Hunting | 55-57 | 22 | [Raider Boar](../monsters/raider_boar.md), [Swollen Dark Stump](../monsters/swollen_dark_stump.md) |
| [The Weathered Rocks](../maps/weathered_rocks.md) | [Midbarium](../world/index.md#midbarium) | Hunting | 52-57 | 23 | [Swollen Stump](../monsters/swollen_stump.md), [Raider Boar](../monsters/raider_boar.md), [Swollen Dark Stump](../monsters/swollen_dark_stump.md) |
| [The War Camp Ruins](../maps/war_camp_ruins.md) | [Midbarium](../world/index.md#midbarium) | Hunting | 60-62 | 24 | [War Mask](../monsters/war_mask.md), [Bone Hound](../monsters/bone_hound.md) |
| [The Deserted Ridge](../maps/deserted_ridge.md) | [Midbarium](../world/index.md#midbarium) | Hunting | 65 | 25 | [Swollen Axe Stump](../monsters/swollen_axe_stump.md) |
| [The Red Ravine](../maps/red_ravine.md) | [Midbarium](../world/index.md#midbarium) | Hunting | 65-67 | 27 | [Swollen Axe Stump](../monsters/swollen_axe_stump.md), [Stone Hulk](../monsters/stone_hulk.md) |
| [The Rootdrinker's Hollow](../maps/rootdrinkers_hollow.md) | [Midbarium](../world/index.md#midbarium) | Boss | 70 | 30 | - |
| [Cobble's Shop](../maps/urbanograd_bootmaker.md) | [Urbanograd](../world/index.md#urbanograd) | Town | - | - | - |
| [Ferro's Forge](../maps/urbanograd_forge.md) | [Urbanograd](../world/index.md#urbanograd) | Town | - | - | - |
| [Hex's Shop](../maps/urbanograd_hex_shop.md) | [Urbanograd](../world/index.md#urbanograd) | Town | - | - | - |
| [Ivo's Clinic](../maps/urbanograd_ivo_clinic.md) | [Urbanograd](../world/index.md#urbanograd) | Town | - | - | - |
| [Margo's Workshop](../maps/urbanograd_workshop.md) | [Urbanograd](../world/index.md#urbanograd) | Town | - | - | - |
| [Patch's Herb House](../maps/urbanograd_herb_house.md) | [Urbanograd](../world/index.md#urbanograd) | Town | - | - | - |
| [The Carters' Hut](../maps/carters_hut.md) | [Urbanograd](../world/index.md#urbanograd) | Town | - | - | - |
| [The Great Hall](../maps/urbanograd_great_hall.md) | [Urbanograd](../world/index.md#urbanograd) | Town | - | - | - |
| [The Night Market](../maps/urbanograd_night_market.md) | [Urbanograd](../world/index.md#urbanograd) | Town | - | - | - |
| [The Old Barracks Theatre](../maps/urbanograd_theatre.md) | [Urbanograd](../world/index.md#urbanograd) | Town | - | - | - |
| [The Old Barracks Yard](../maps/urbanograd_theatre_yard.md) | [Urbanograd](../world/index.md#urbanograd) | Town | - | - | - |
| [The Painted Shed](../maps/stackyard_shed.md) | [Urbanograd](../world/index.md#urbanograd) | Town | - | - | - |
| [The Pigeon Loft](../maps/urbanograd_pigeon_loft.md) | [Urbanograd](../world/index.md#urbanograd) | Town | - | - | - |
| [Urbanograd](../maps/urbanograd.md) | [Urbanograd](../world/index.md#urbanograd) | Town | - | - | - |
| [The Halfway Stone](../maps/halfway_stone.md) | [Urbanograd](../world/index.md#urbanograd) | Road | 14-15 | 3 | [Stack Rat](../monsters/stack_rat.md), [Pool Octopus](../monsters/pool_octopus.md) |
| [Gate Meadows](../maps/gate_meadows.md) | [Urbanograd](../world/index.md#urbanograd) | Road | 16-17 | 4 | [Young Gloomeye](../monsters/young_gloomeye.md), [Verge Adder](../monsters/verge_adder.md) |
| [Seepwater Foothills](../maps/seepwater_foothills.md) | [Urbanograd](../world/index.md#urbanograd) | Road | 17-18 | 4 | [Seep Toad](../monsters/seep_toad.md), [Bog-Lurcher](../monsters/bog_lurcher.md) |
| [Western Descent](../maps/western_descent.md) | [Urbanograd](../world/index.md#urbanograd) | Road | 17-21 | 5 | [Dark Stump](../monsters/dark_stump.md), [Axe Stump](../monsters/axe_stump.md) |
| [The Outworks: Outer Ditch](../maps/outworks_ditch.md) | [Urbanograd](../world/index.md#urbanograd) | Hunting | 22-25 | 6 | [Lampbat](../monsters/lampbat.md), [Gloomeye](../monsters/gloomeye.md) |
| [The Outworks: Tower Cellars](../maps/outworks_cellars.md) | [Urbanograd](../world/index.md#urbanograd) | Hunting | 22 | 7 | [Lampbat](../monsters/lampbat.md) |
| [The Outworks: Flooded Cellars](../maps/outworks_deep_cellars.md) | [Urbanograd](../world/index.md#urbanograd) | Hunting | 22-28 | 8 | [Lampbat](../monsters/lampbat.md), [Gloomeye](../monsters/gloomeye.md), [Ditch Rat](../monsters/ditch_rat.md) |
| [The Fallen Tower](../maps/fallen_tower.md) | [Urbanograd](../world/index.md#urbanograd) | Boss | 30 | 9 | - |
| [Bristlewood Edge](../maps/bristlewood_edge.md) | [Urbanograd](../world/index.md#urbanograd) | Hunting | 33-37 | 10 | [Bristle Boar](../monsters/bristle_boar.md), [Barkback](../monsters/barkback.md) |
| [Low Grad: the Undercroft](../maps/lowgrad_undercroft.md) | [Urbanograd](../world/index.md#urbanograd) | Dungeon | 45 | 10 | [Dust Drifter](../monsters/dust_drifter.md), [Creeping Slime](../monsters/creeping_slime.md) |
| [The Silent Cutting](../maps/silent_cutting.md) | [Urbanograd](../world/index.md#urbanograd) | Hunting | 37 | 11 | [Barkback](../monsters/barkback.md) |
| [Hatch's Camp](../maps/hatchs_camp.md) | [Urbanograd](../world/index.md#urbanograd) | Road | - | 12 | - |
| [Low Grad: the Floodwells](../maps/lowgrad_floodwells.md) | [Urbanograd](../world/index.md#urbanograd) | Dungeon | 45 | 12 | [Floodwell Eel](../monsters/floodwell_eel.md) |
| [The Tusk Path](../maps/tusk_path.md) | [Urbanograd](../world/index.md#urbanograd) | Hunting | 33-42 | 12 | [Bristle Boar](../monsters/bristle_boar.md), [Ironhide Hog](../monsters/ironhide_hog.md) |
| [The Reedwater Bottoms](../maps/reedwater_bottoms.md) | [Urbanograd](../world/index.md#urbanograd) | Hunting | 42-47 | 13 | [Ironhide Hog](../monsters/ironhide_hog.md), [Reed-Lurker](../monsters/reed_lurker.md) |
| [Low Grad: the Deep Roads](../maps/lowgrad_deep_roads.md) | [Urbanograd](../world/index.md#urbanograd) | Dungeon | 45 | 14 | [Tunnel Bat](../monsters/lowgrad_tunnel_bat.md) |
| [Reedwater Bottoms: Zip's Bank](../maps/reedwater_deep.md) | [Urbanograd](../world/index.md#urbanograd) | Hunting | 47 | 14 | [Reed-Lurker](../monsters/reed_lurker.md) |
| [The Wallow](../maps/the_wallow.md) | [Urbanograd](../world/index.md#urbanograd) | Boss | 50 | 15 | - |
| [Low Grad: the Warm Quarry](../maps/lowgrad_warm_quarry.md) | [Urbanograd](../world/index.md#urbanograd) | Dungeon | 45 | 16 | [Darkstone Golem](../monsters/darkstone_golem.md) |
| [Lower Downs](../maps/lower_downs.md) | [Urbanograd](../world/index.md#urbanograd) | Hunting | 54 | 16 | [Duskhawk](../monsters/duskhawk.md) |
| [Beacon Line](../maps/beacon_line.md) | [Urbanograd](../world/index.md#urbanograd) | Hunting | 54-59 | 17 | [Duskhawk](../monsters/duskhawk.md), [Downs Howler](../monsters/downs_wolf.md) |
| [Ram Hills](../maps/ram_hills.md) | [Urbanograd](../world/index.md#urbanograd) | Hunting | 59-64 | 18 | [Downs Howler](../monsters/downs_wolf.md), [Millstone Ram](../monsters/millstone_ram.md) |
| [The Heart of the Warm Quarry](../maps/warm_quarry_heart.md) | [Urbanograd](../world/index.md#urbanograd) | Boss | 45 | 18 | - |
| [The Crest](../maps/the_crest.md) | [Urbanograd](../world/index.md#urbanograd) | Hunting | 54-64 | 19 | [Duskhawk](../monsters/duskhawk.md), [Downs Howler](../monsters/downs_wolf.md), [Millstone Ram](../monsters/millstone_ram.md) |
| [The Highbeacon](../maps/highbeacon.md) | [Urbanograd](../world/index.md#urbanograd) | Boss | 70 | 20 | - |
